Run: headless pygame with SDL's dummy video driver; simulated clock (each Clock.tick advances the game by its frame time, no real sleeping); random seed 0; keys injected as events and as key.get_pressed() state; no mouse input.
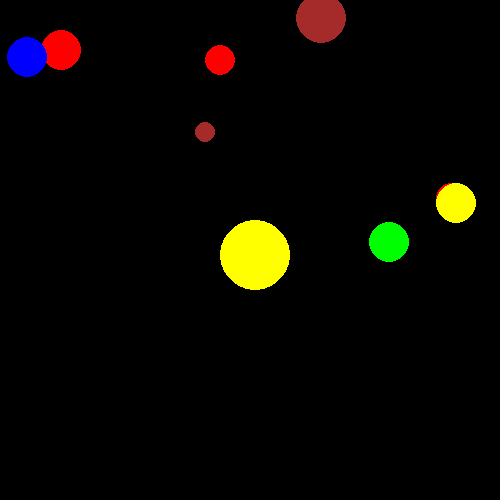
Frame 1 of 4 · flips 1–60 · no input
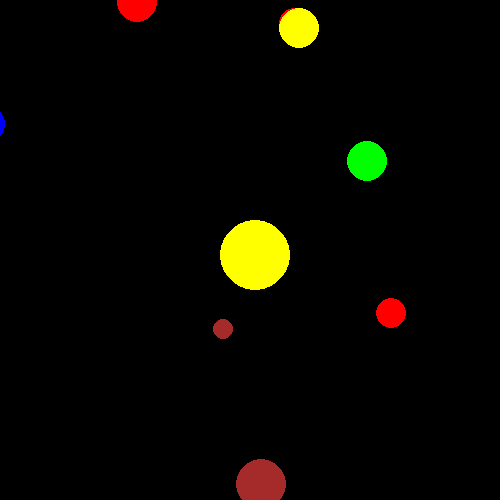
Frame 2 of 4 · flips 61–180 · tapped SPACE, RETURN · held RIGHT (→), D
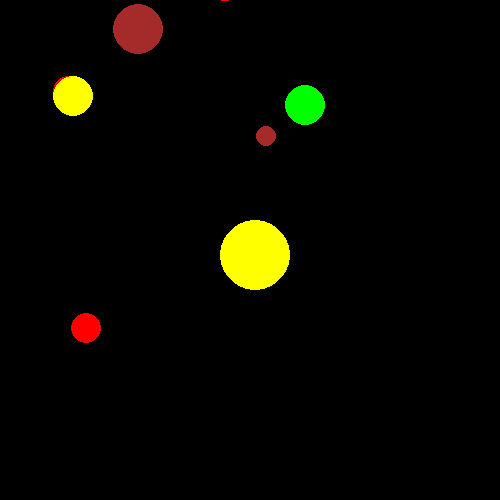
Frame 3 of 4 · flips 181–300 · held DOWN (↓), S
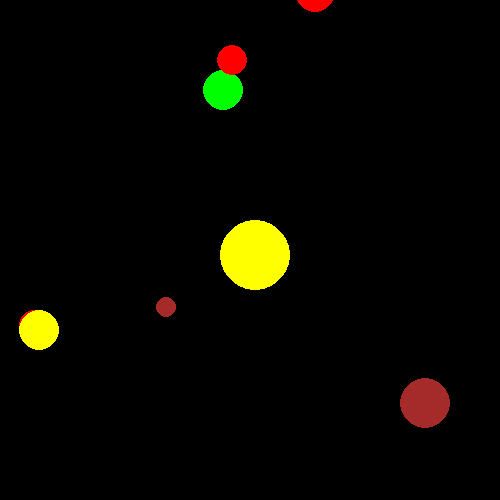
Frame 4 of 4 · flips 301–420 · held LEFT (←), A, UP (↑), W

The pygame program that drew these frames:

import pygame as pg
import random
import math 
from math import * 
pg.init() 
screen = pg.display.set_mode((500,500))
clock = pg.time.Clock()


#sun pos
xpos = 220
ypos = 220
#1
x = 50
y= 50
#2
jx = 50
jy = 50
#3
ex = 50
ey = 50
#4
mx = 50
my = 50
#5
jx = 50
jy = 50
#6
sx = 50
sy = 50
#7 
ux = 50
uy = 50
#8
nx = 50
ny = 50
#angles
anglem = 0.1
anglev = 0.3
anglee = 0.4
anglema = 0.5
anglej = 0.6
angles = 0.7
angleu = 0.8
anglen = 0.9
while True:
    for event in pg.event.get() : 
        if event.type == pg.QUIT :
            pg.QUIT
    
    screen.fill((0,0,0))
    #1
    x = xpos + 100*cos(anglem)
    y = ypos + 100*sin(anglem)
    #2
    jx = xpos + 125*cos(anglev)
    jy = ypos + 125*sin(anglev)
    #3
    ex = xpos + 150*cos(anglee)
    ey = ypos + 150*sin(anglee)
    #4
    mx = xpos + 175*cos(anglema)
    my = ypos + 175*sin(anglema)
    #5
    jx = xpos + 220*cos(anglej)
    jy = ypos + 220*sin(anglej)
    #6
    sx = xpos + 240*cos(angles)
    sy = ypos + 240*sin(angles)
    #7 
    ux = xpos + 260*cos(angleu)
    uy = ypos + 260*sin(angleu)
    #8
    nx = xpos + 280*cos(anglen)
    ny = ypos + 280*sin(anglen)
    #angles
    anglem = anglem + 0.5
    anglev = anglev + 0.3
    anglee = anglee + 0.1
    anglema = anglema + 0.07
    anglej = anglej + 0.2
    angles = angles + 0.18
    angleu = angleu + 0.16
    anglen = anglen + 0.05
    #planets
    sun = pg.draw.ellipse(screen,pg.Color('yellow'),pg.Rect(xpos,ypos,70,70))
    mercury = pg.draw.ellipse(screen,pg.Color('brown'),pg.Rect(x,y,20,20))
    venus = pg.draw.ellipse(screen,pg.Color('red'),pg.Rect(jx,jy,30,30))
    earth = pg.draw.ellipse(screen,pg.Color('green'),pg.Rect(ex,ey,40,40))
    mars = pg.draw.ellipse(screen,pg.Color('red'),pg.Rect(mx,my,30,30))
    jupiter = pg.draw.ellipse(screen,pg.Color('yellow'),pg.Rect(jx,jy,40,40))
    saturn = pg.draw.ellipse(screen,pg.Color('brown'),pg.Rect(sx,sy,50,50))
    uranus = pg.draw.ellipse(screen,pg.Color('red'),pg.Rect(ux,uy,40,40))
    neptune = pg.draw.ellipse(screen,pg.Color('blue'),pg.Rect(nx,ny,40,40))
    #updates
    pg.display.update()
    clock.tick(10)
